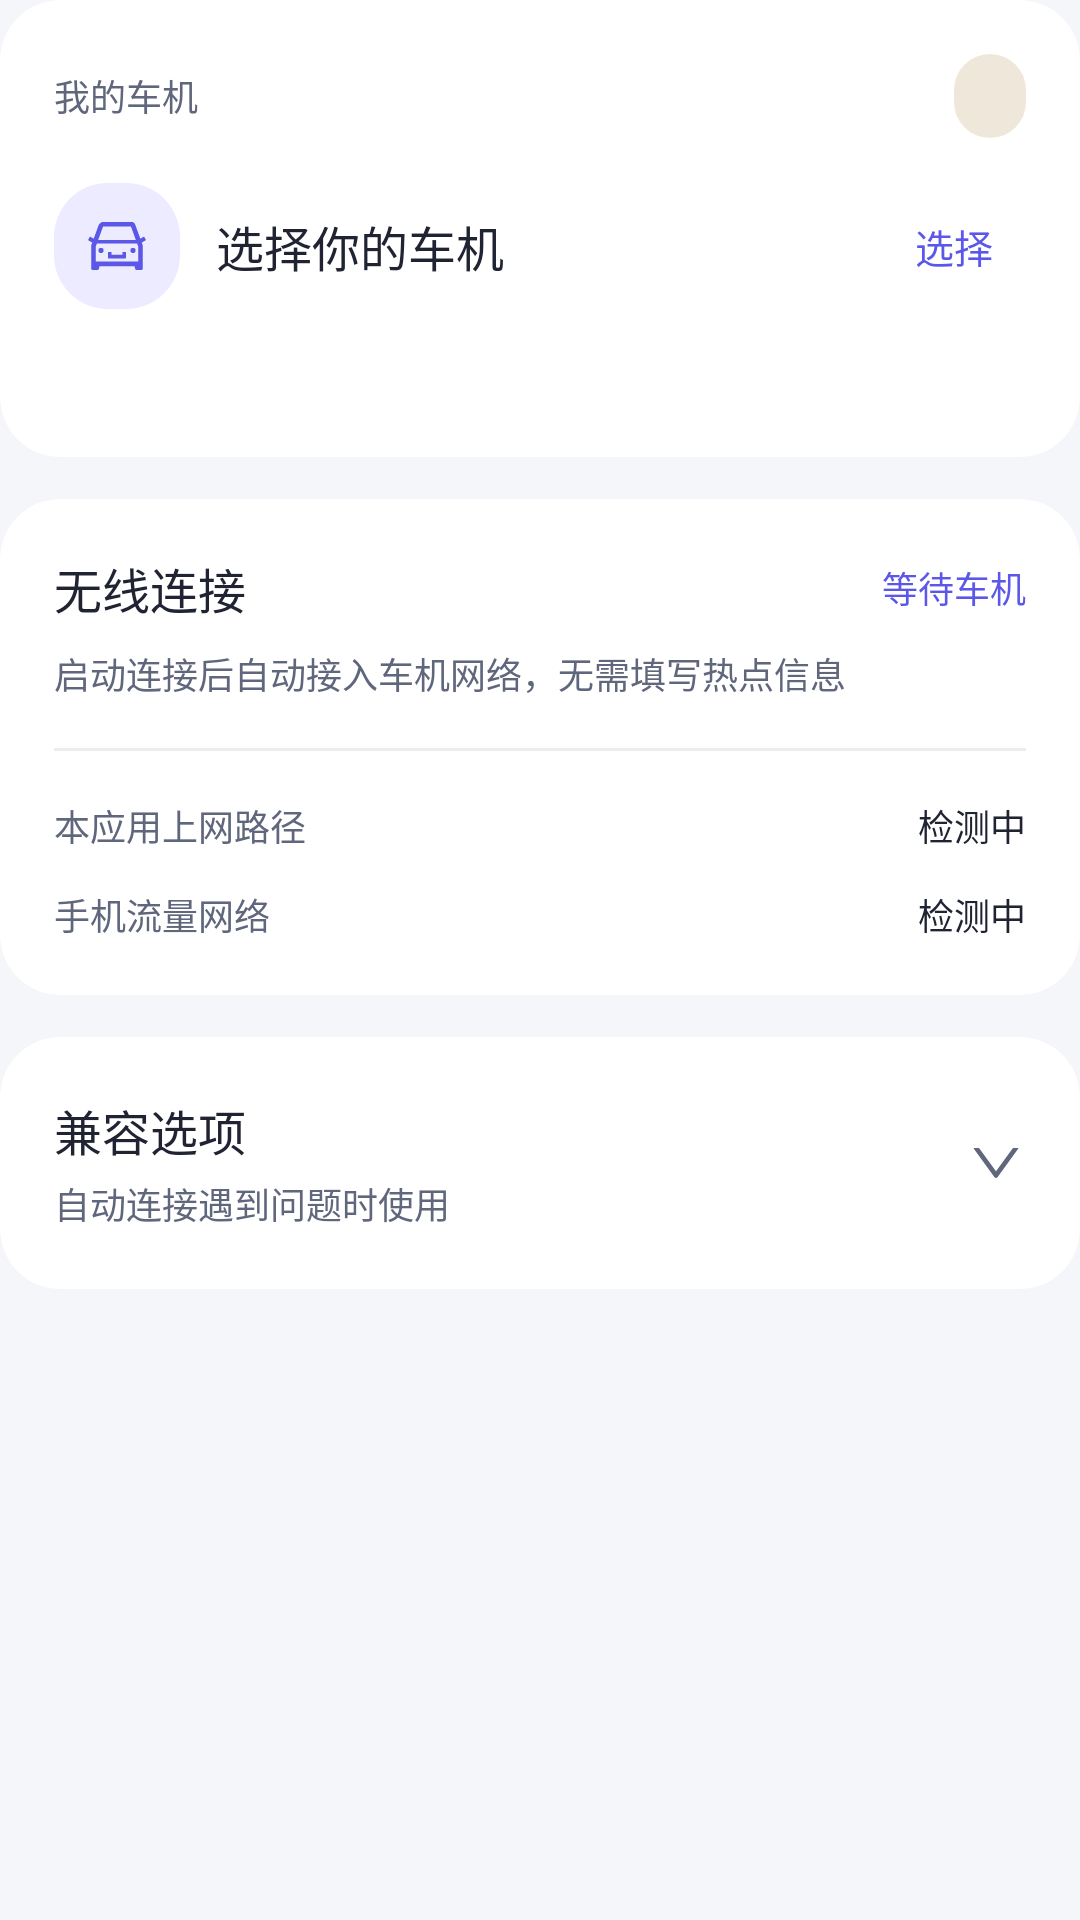

Reconstruct the res/layout file that produces this screen, plus the resources it refers to.
<!-- AndroidManifest.xml: application theme Theme.CarPlaySender -->
<!-- res/layout/view_phone_connection.xml -->
<?xml version="1.0" encoding="utf-8"?>
<LinearLayout xmlns:android="http://schemas.android.com/apk/res/android"
    xmlns:app="http://schemas.android.com/apk/res-auto"
    android:id="@+id/phoneConnectionContent"
    android:layout_width="match_parent" android:layout_height="wrap_content"
    android:orientation="vertical">

    <LinearLayout style="@style/PhonePanelCard">
        <LinearLayout android:layout_width="match_parent" android:layout_height="wrap_content"
            android:orientation="horizontal" android:gravity="center_vertical">
            <TextView style="@style/PhonePanelCaption" android:layout_width="0dp"
                android:layout_weight="1" android:text="@string/phone_connection_vehicle" />
            <TextView android:id="@+id/btBadge" style="@style/PhoneStatusBadge" />
        </LinearLayout>
        <LinearLayout android:layout_width="match_parent" android:layout_height="wrap_content"
            android:layout_marginTop="12dp" android:gravity="center_vertical" android:orientation="horizontal">
            <ImageView android:layout_width="42dp" android:layout_height="42dp"
                android:padding="10dp" android:background="@drawable/bg_phone_nav_active"
                android:src="@drawable/ic_car" app:tint="@color/m3_primary" android:contentDescription="@null" />
            <TextView android:id="@+id/phoneConnectionVehicle" style="@style/PhonePanelTitle"
                android:layout_width="0dp" android:layout_weight="1" android:layout_marginStart="12dp"
                android:layout_marginEnd="8dp" android:text="@string/phone_connection_choose_vehicle" />
            <TextView android:id="@+id/btnPickTarget" android:layout_width="wrap_content"
                android:layout_height="wrap_content" android:minWidth="48dp" android:minHeight="48dp"
                android:gravity="center" android:paddingHorizontal="8dp"
                android:background="?android:attr/selectableItemBackground"
                android:text="@string/phone_connection_change" android:textSize="13sp"
                android:textColor="@color/m3_primary" android:clickable="true" android:focusable="true" />
        </LinearLayout>
        <TextView android:id="@+id/btDesc" style="@style/PhonePanelCaption" android:layout_marginTop="12dp" />
    </LinearLayout>

    <LinearLayout style="@style/PhonePanelCard">
        <LinearLayout android:layout_width="match_parent" android:layout_height="wrap_content"
            android:gravity="center_vertical" android:orientation="horizontal">
            <TextView style="@style/PhonePanelTitle" android:layout_width="0dp"
                android:layout_weight="1" android:text="@string/phone_connection_wireless" />
            <TextView android:id="@+id/phoneWifiState" style="@style/PhonePanelCaption"
                android:layout_width="wrap_content" android:layout_marginStart="12dp"
                android:text="@string/phone_connection_waiting" android:textColor="@color/m3_primary" />
        </LinearLayout>
        <TextView style="@style/PhonePanelCaption" android:layout_marginTop="8dp"
            android:text="@string/phone_connection_automatic" />
        <View android:layout_width="match_parent" android:layout_height="1dp"
            android:layout_marginVertical="16dp" android:background="@drawable/bg_phone_divider" />
        <LinearLayout android:layout_width="match_parent" android:layout_height="wrap_content"
            android:orientation="horizontal" android:gravity="center_vertical">
            <TextView style="@style/PhonePanelCaption" android:layout_width="0dp"
                android:layout_weight="1" android:text="@string/phone_connection_internet" />
            <TextView android:id="@+id/phoneNetworkValue" style="@style/PhonePanelCaption"
                android:layout_width="0dp" android:layout_weight="1" android:gravity="end"
                android:text="@string/phone_connection_detecting" android:textColor="@color/m3_on_surface" />
        </LinearLayout>
        <LinearLayout android:layout_width="match_parent" android:layout_height="wrap_content"
            android:layout_marginTop="12dp" android:orientation="horizontal" android:gravity="center_vertical">
            <TextView style="@style/PhonePanelCaption" android:layout_width="0dp"
                android:layout_weight="1" android:text="@string/phone_connection_cellular" />
            <TextView android:id="@+id/phoneCellularValue" style="@style/PhonePanelCaption"
                android:layout_width="0dp" android:layout_weight="1" android:gravity="end"
                android:text="@string/phone_connection_detecting" android:textColor="@color/m3_on_surface" />
        </LinearLayout>
    </LinearLayout>

    <LinearLayout style="@style/PhonePanelCard">
        <LinearLayout android:id="@+id/phoneConnectionMore" style="@style/PhonePanelDisclosure">
            <LinearLayout android:layout_width="0dp" android:layout_height="wrap_content"
                android:layout_weight="1" android:orientation="vertical">
                <TextView style="@style/PhonePanelTitle" android:text="@string/phone_connection_compatibility" />
                <TextView style="@style/PhonePanelCaption" android:layout_marginTop="4dp"
                    android:text="@string/phone_connection_compatibility_hint" />
            </LinearLayout>
            <ImageView android:id="@+id/phoneConnectionArrow" style="@style/PhonePanelArrow" android:contentDescription="@null" />
        </LinearLayout>
        <LinearLayout android:id="@+id/phoneConnectionMoreBody"
            android:layout_width="match_parent" android:layout_height="wrap_content"
            android:orientation="vertical" android:visibility="gone">
            <TextView android:id="@+id/btnBtConnectionMode" style="@style/PhonePanelCaption"
                android:minHeight="56dp" android:gravity="center_vertical"
                android:layout_marginTop="12dp" android:textColor="@color/m3_on_surface"
                android:background="?android:attr/selectableItemBackground" android:clickable="true" android:focusable="true" />
            <View android:layout_width="match_parent" android:layout_height="1dp" android:background="@drawable/bg_phone_divider" />
            <TextView android:id="@+id/btnWifi" style="@style/PhonePanelCaption"
                android:minHeight="56dp" android:gravity="center_vertical" android:text="@string/phone_connection_manual"
                android:textColor="@color/m3_primary" android:background="?android:attr/selectableItemBackground"
                android:clickable="true" android:focusable="true" />
            <TextView style="@style/PhonePanelCaption" android:text="@string/phone_connection_manual_hint" />
        </LinearLayout>
    </LinearLayout>
</LinearLayout>
<!-- resources referenced by this layout -->
<resources>
  <color name="m3_on_surface">#202332</color>
  <color name="m3_primary">#5B57E8</color>
  <!-- drawable bg_phone_divider (drawable) -->
  <?xml version="1.0" encoding="utf-8"?>
  <shape xmlns:android="http://schemas.android.com/apk/res/android" android:shape="rectangle">
      <solid android:color="@color/glass_subtle_border" />
  </shape>
  <!-- drawable bg_phone_nav_active (drawable) -->
  <?xml version="1.0" encoding="utf-8"?>
  <shape xmlns:android="http://schemas.android.com/apk/res/android" android:shape="rectangle">
      <solid android:color="@color/glass_selected" />
      <corners android:radius="18dp" />
  </shape>
  <string name="phone_connection_automatic">启动连接后自动接入车机网络，无需填写热点信息</string>
  <string name="phone_connection_cellular">手机流量网络</string>
  <string name="phone_connection_change">选择</string>
  <string name="phone_connection_choose_vehicle">选择你的车机</string>
  <string name="phone_connection_compatibility">兼容选项</string>
  <string name="phone_connection_compatibility_hint">自动连接遇到问题时使用</string>
  <string name="phone_connection_detecting">检测中</string>
  <string name="phone_connection_internet">本应用上网路径</string>
  <string name="phone_connection_manual">手动连接系统 Wi-Fi　›</string>
  <string name="phone_connection_manual_hint">收到车机信息后可用。手动连接可能影响手机流量上网，由系统决定网络路径</string>
  <string name="phone_connection_vehicle">我的车机</string>
  <string name="phone_connection_waiting">等待车机</string>
  <string name="phone_connection_wireless">无线连接</string>
  <style name="PhonePanelArrow">
          <item name="android:layout_width">20dp</item>
          <item name="android:layout_height">20dp</item>
          <item name="android:layout_marginStart">8dp</item>
          <item name="android:src">@drawable/ic_chev_down</item>
          <item name="android:tint">@color/m3_on_var</item>
          <item name="android:importantForAccessibility">no</item>
      </style>
  <style name="PhonePanelCaption">
          <item name="android:layout_width">match_parent</item>
          <item name="android:layout_height">wrap_content</item>
          <item name="android:textColor">@color/m3_on_var</item>
          <item name="android:textSize">12sp</item>
          <item name="android:lineSpacingExtra">3dp</item>
      </style>
  <style name="PhonePanelTitle">
          <item name="android:layout_width">match_parent</item>
          <item name="android:layout_height">wrap_content</item>
          <item name="android:textColor">@color/m3_on_surface</item>
          <item name="android:textSize">16sp</item>
          <item name="android:fontFamily">sans-serif-medium</item>
          <item name="android:accessibilityHeading">true</item>
      </style>
  <color name="glass_subtle_border">#24757E96</color>
  <color name="glass_selected">#ECEBFF</color>
  <color name="m3_on_var">#60677C</color>
  <!-- drawable bg_phone_card (drawable) -->
  <?xml version="1.0" encoding="utf-8"?>
  <shape xmlns:android="http://schemas.android.com/apk/res/android" android:shape="rectangle">
      <solid android:color="@color/glass_panel" />
      <corners android:radius="20dp" />
  </shape>
  <!-- drawable bg_badge_todo (drawable) -->
  <?xml version="1.0" encoding="utf-8"?>
  <shape xmlns:android="http://schemas.android.com/apk/res/android" android:shape="rectangle">
      <solid android:color="@color/glass_warning_wash" />
      <corners android:radius="999dp" />
  </shape>
  <color name="phone_badge_warning_text">#7A4900</color>
  <color name="m3_surface">#F5F6FA</color>
  <color name="m3_outline">#757E96</color>
  <color name="glass_panel">#FFFFFF</color>
  <color name="glass_warning_wash">#26946000</color>
</resources>
